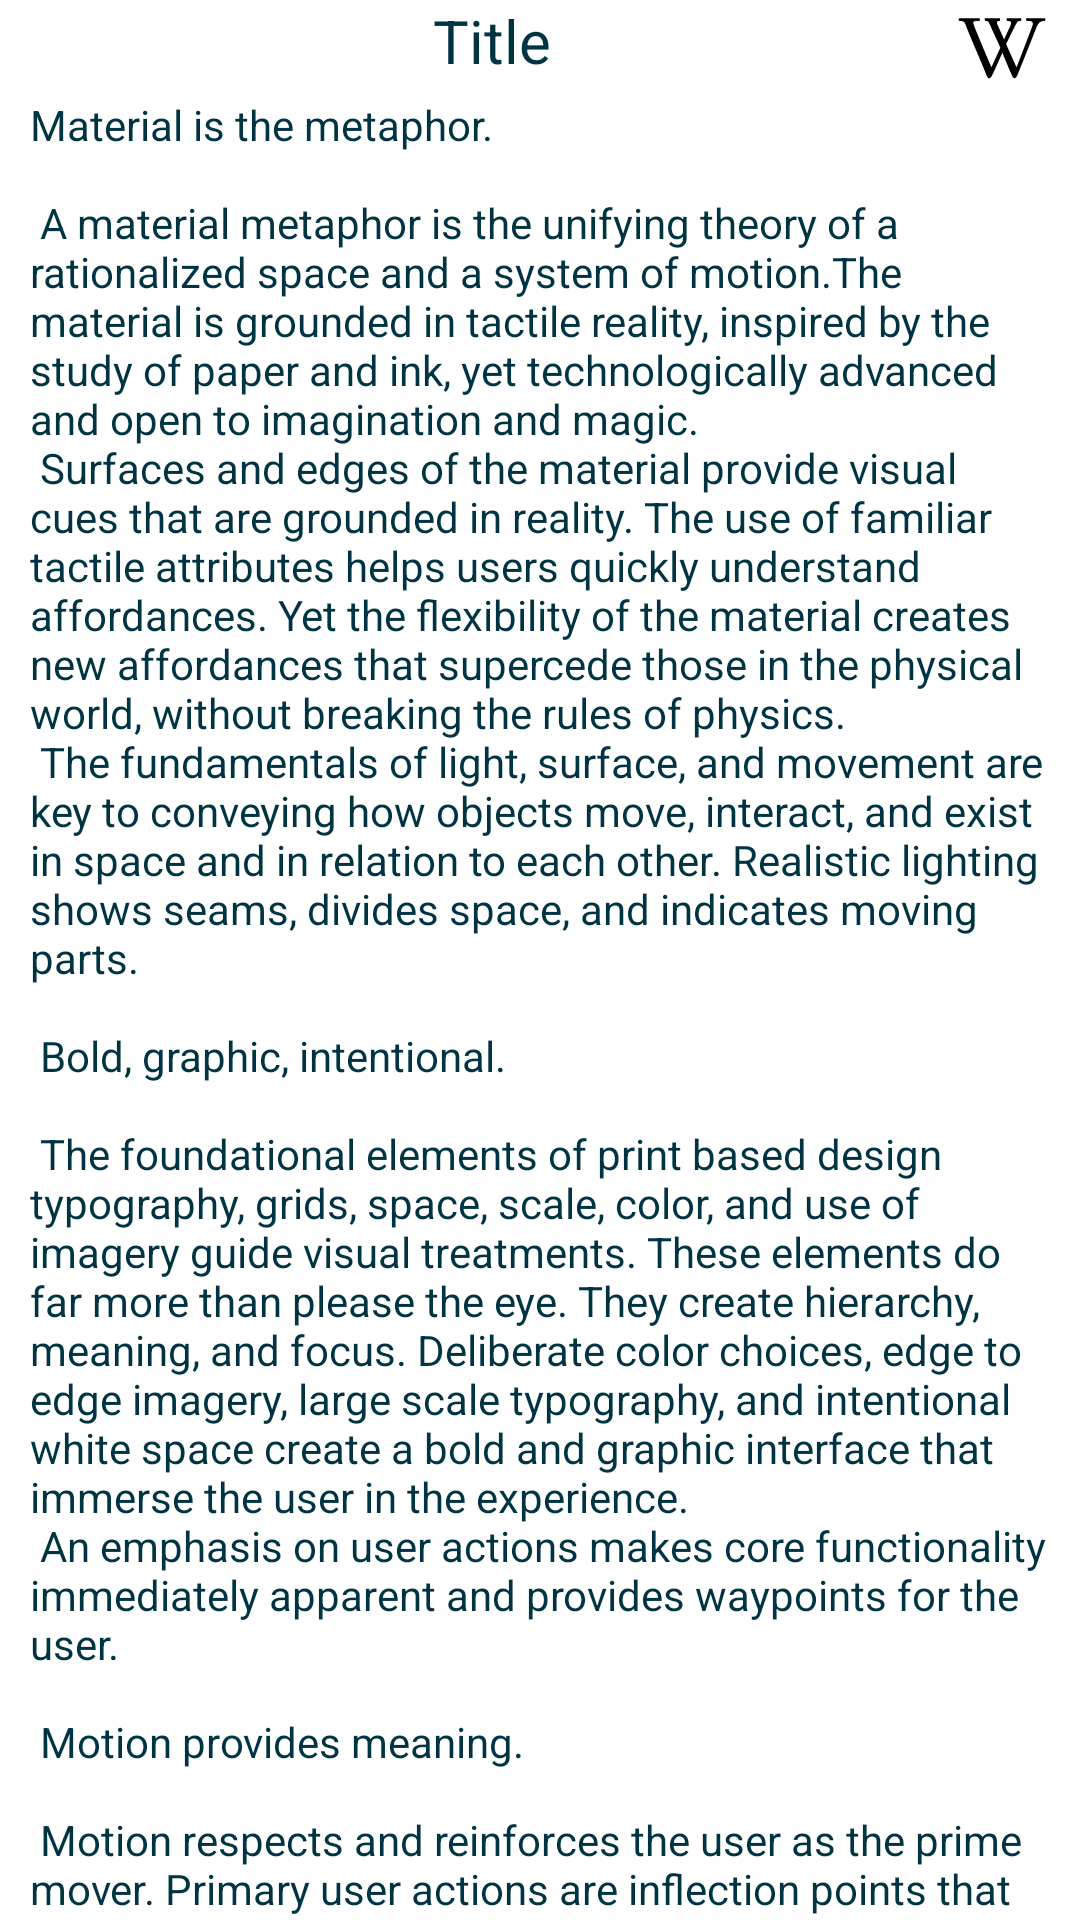

Here is an Android app screen rendered from its layout file. Give the layout XML and the strings, colors and styles it references.
<!-- AndroidManifest.xml: application theme MyBaseTheme -->
<!-- res/layout/fragment_wiki_end.xml -->
<?xml version="1.0" encoding="utf-8"?>
<androidx.coordinatorlayout.widget.CoordinatorLayout xmlns:android="http://schemas.android.com/apk/res/android"
    xmlns:app="http://schemas.android.com/apk/res-auto"
    android:layout_width="match_parent"
    android:layout_height="match_parent">


    <androidx.constraintlayout.motion.widget.MotionLayout
        android:id="@+id/main"
        android:layout_width="match_parent"
        android:layout_height="match_parent"
        android:paddingStart="10dp"
        android:paddingEnd="10dp"
        app:layoutDescription="@xml/fragment_wiki_scene">

        <androidx.appcompat.widget.AppCompatImageView
            android:id="@+id/wiki_button"
            android:layout_width="wrap_content"
            android:layout_height="wrap_content"
            android:layout_marginEnd="8dp"
            android:layout_marginBottom="10dp"
            app:layout_constraintBottom_toBottomOf="@+id/input_layout"
            app:layout_constraintEnd_toEndOf="parent"
            app:layout_constraintTop_toTopOf="@+id/input_layout"
            app:srcCompat="@drawable/ic_wikipedia" />

        <TextView
            android:id="@+id/titleTextView"
            android:layout_width="wrap_content"
            android:layout_height="wrap_content"
            android:textSize="20sp"
            android:text="@string/title"
            app:layout_constraintEnd_toStartOf="@id/input_layout" />

        <com.google.android.material.textfield.TextInputLayout
            android:id="@+id/input_layout"
            style="@style/Widget.MaterialComponents.TextInputLayout.OutlinedBox"
            android:layout_width="0dp"
            android:layout_height="wrap_content"
            android:hint="@string/search_wiki"
            app:counterEnabled="true"
            app:counterMaxLength="20"
            android:layout_marginEnd="8dp"
            app:endIconCheckable="true"
            app:endIconDrawable="@drawable/ic_search"
            app:endIconMode="custom"
            app:helperText="@string/wiki_helper_text"
            app:layout_constraintStart_toStartOf="parent"
            app:layout_constraintEnd_toStartOf="@id/wiki_button">

            <com.google.android.material.textfield.TextInputEditText
                android:id="@+id/input_edit_text"
                android:layout_width="match_parent"
                android:layout_height="wrap_content"
                android:inputType="text" />

        </com.google.android.material.textfield.TextInputLayout>

        <androidx.core.widget.NestedScrollView
            android:id="@+id/nScroll"
            android:layout_marginTop="20dp"
            android:layout_width="match_parent"
            app:layout_constraintTop_toBottomOf="@id/input_layout"
            android:layout_height="wrap_content">

            <TextView
                android:id="@+id/textView"
                android:layout_width="wrap_content"
                android:layout_height="wrap_content"
                android:text="@string/large_text" />

        </androidx.core.widget.NestedScrollView>

    </androidx.constraintlayout.motion.widget.MotionLayout>

</androidx.coordinatorlayout.widget.CoordinatorLayout>
<!-- resources referenced by this layout -->
<resources>
  <string name="search_wiki">Найти в Википедии</string>
  <string name="title">Title</string>
  <string name="wiki_helper_text">Поищите термин в википедии</string>
  <color name="turquoise_900">#003443</color>
  <color name="turquoise_700">#215c70</color>
  <color name="white">#FFFFFFFF</color>
  <color name="turquoise_100">#b6dcea</color>
  <color name="turquoise_200">#96c1d3</color>
  <color name="turquoise_600">#307086</color>
  <color name="turquoise_400">#5b93a9</color>
  <dimen name="size_text_rb_themes">40sp</dimen>
</resources>
